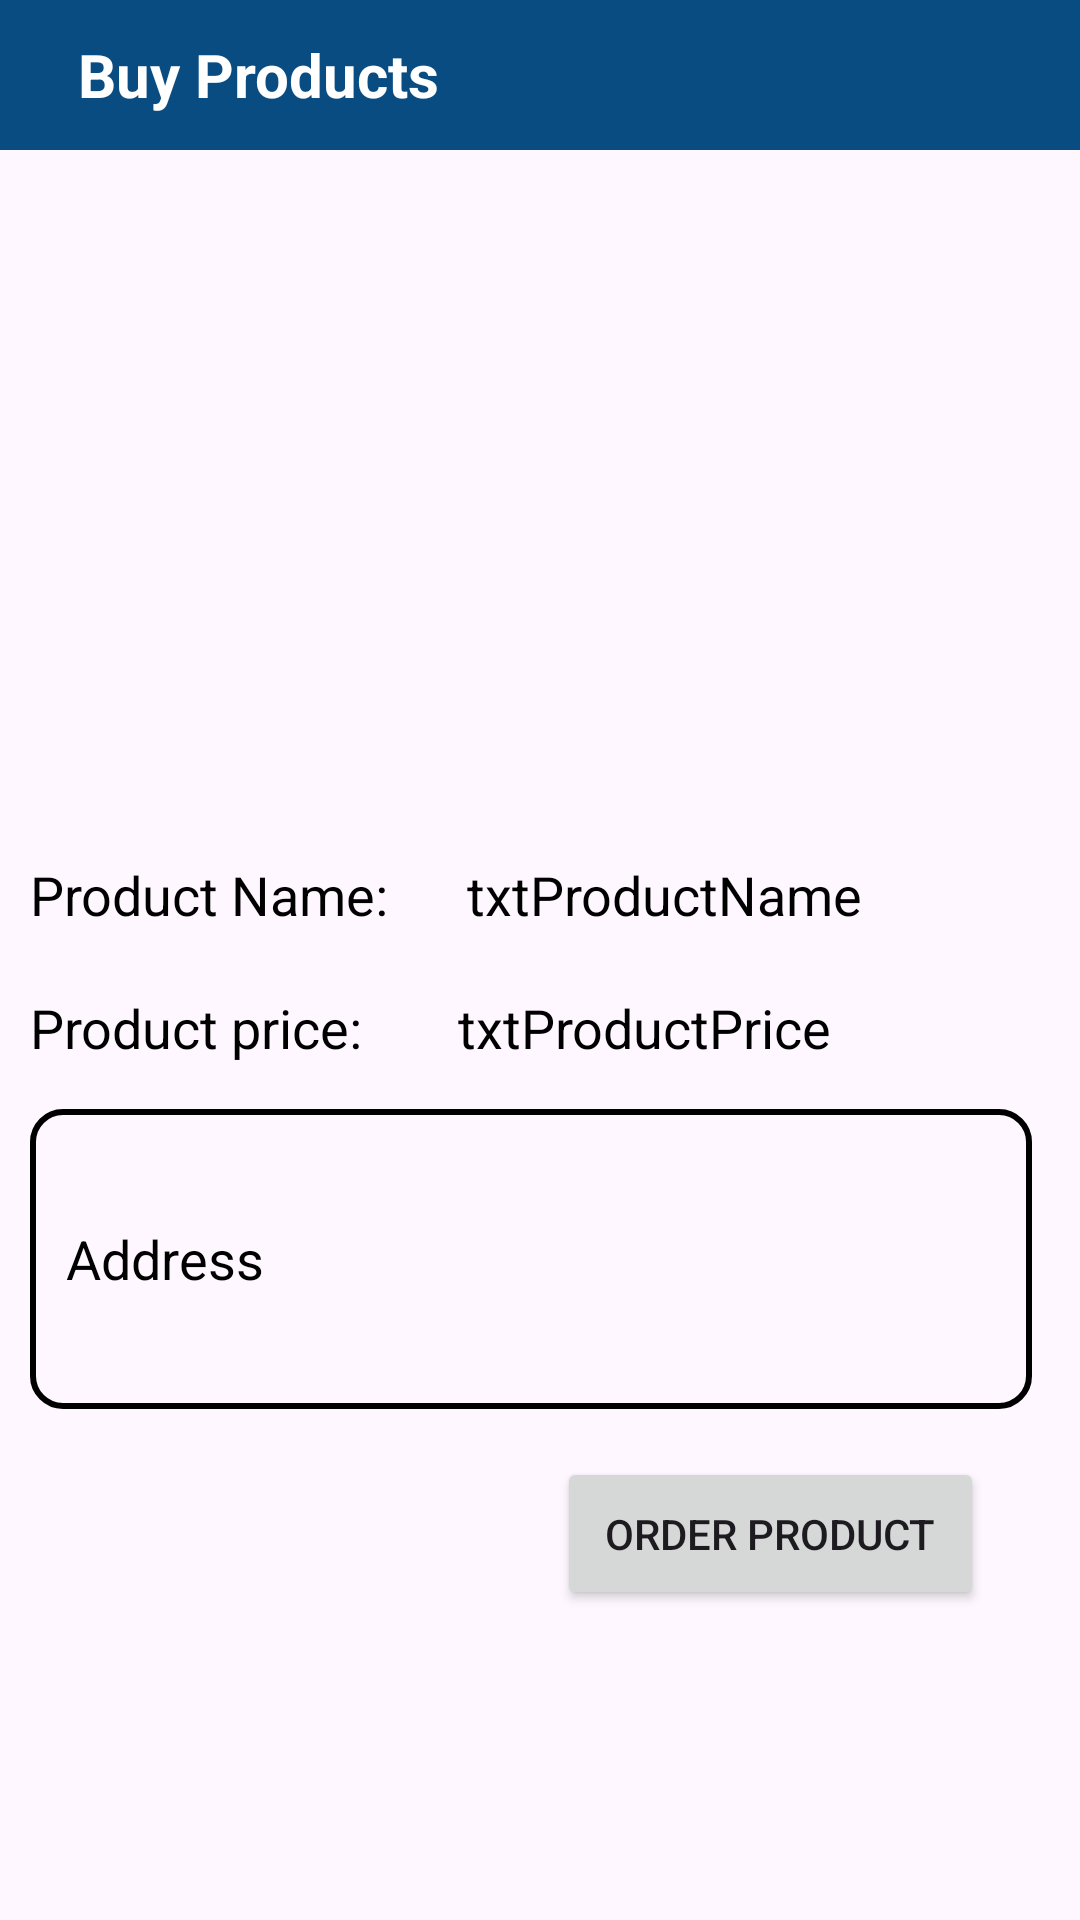

This screen was rendered from an Android layout file. Write that file and the resources it references.
<!-- AndroidManifest.xml: application theme Theme.GetAJobDone -->
<!-- res/layout/activity_buy_product.xml -->
<?xml version="1.0" encoding="utf-8"?>
<androidx.constraintlayout.widget.ConstraintLayout xmlns:android="http://schemas.android.com/apk/res/android"
    xmlns:app="http://schemas.android.com/apk/res-auto"
    xmlns:tools="http://schemas.android.com/tools"
    android:id="@+id/main"
    android:layout_width="match_parent"
    android:layout_height="match_parent"
    tools:context=".BuyProduct">

    <com.google.android.material.appbar.AppBarLayout
        android:id="@+id/appBarLayout"
        android:layout_width="match_parent"
        android:layout_height="50dp"
        app:layout_constraintEnd_toEndOf="parent"
        app:layout_constraintStart_toStartOf="parent"
        app:layout_constraintTop_toTopOf="parent"
        android:backgroundTint="@color/colorPrimaryDark"
        tools:ignore="MissingConstraints">

        <androidx.appcompat.widget.Toolbar
            android:id="@+id/chatToolbar"
            android:layout_width="match_parent"
            android:layout_height="wrap_content">

            <LinearLayout
                android:id="@+id/groupInfoBar"
                android:layout_width="match_parent"
                android:layout_height="wrap_content"
                android:gravity="center_vertical"
                android:orientation="horizontal">

                <ImageButton
                    android:id="@+id/btnBack"
                    android:layout_width="wrap_content"
                    android:layout_height="wrap_content"
                    android:background="@android:color/transparent"
                    android:src="@drawable/ic_back"
                    app:tint="@android:color/white"
                    tools:ignore="TouchTargetSizeCheck" />

                <TextView
                    android:id="@+id/txCustomerRegister"
                    android:layout_width="wrap_content"
                    android:layout_height="wrap_content"
                    android:layout_marginLeft="10dp"
                    android:text="Buy Products"
                    android:textColor="@android:color/white"
                    android:textSize="20sp"
                    android:textStyle="bold" />

            </LinearLayout>
        </androidx.appcompat.widget.Toolbar>
    </com.google.android.material.appbar.AppBarLayout>

    <LinearLayout
        android:layout_width="match_parent"
        android:layout_height="wrap_content"
        android:orientation="vertical"
        app:layout_constraintTop_toBottomOf="@+id/appBarLayout"
        tools:layout_editor_absoluteX="10dp">

        <ImageView
            android:id="@+id/imgProduct"
            android:layout_width="200dp"
            android:layout_height="200dp"
            android:layout_gravity="center_horizontal"
            android:layout_marginTop="16dp"
            android:scaleType="centerCrop"
            tools:srcCompat="@tools:sample/avatars" />

        <LinearLayout
            android:layout_width="match_parent"
            android:layout_height="wrap_content"
            android:orientation="horizontal"
            android:layout_marginStart="10dp"
            android:layout_marginLeft="10dp"
            android:layout_marginTop="20dp"
            android:layout_marginEnd="10dp"
            android:layout_marginRight="10dp">

            <TextView
                android:id="@+id/txt"
                android:layout_width="wrap_content"
                android:layout_height="wrap_content"
                android:text="Product Name:      "
                android:textColor="@color/black"
                android:textSize="18sp" />

            <TextView
                android:id="@+id/txtProductName"
                android:layout_width="wrap_content"
                android:layout_height="wrap_content"
                android:text="txtProductName"
                android:textColor="@color/black"
                android:textSize="18sp" />

        </LinearLayout>

    <LinearLayout
        android:layout_width="match_parent"
        android:layout_height="wrap_content"
        android:orientation="horizontal"
        android:layout_marginStart="10dp"
        android:layout_marginLeft="10dp"
        android:layout_marginTop="20dp"
        android:layout_marginEnd="10dp"
        android:layout_marginRight="10dp">

        <TextView
            android:id="@+id/txt2"
            android:layout_width="wrap_content"
            android:layout_height="wrap_content"
            android:layout_marginRight="10dp"
            android:text="Product price:     "
            android:textColor="@color/black"
            android:textSize="18sp" />

        <TextView
            android:id="@+id/txtProductPrice"
            android:layout_width="wrap_content"
            android:layout_height="wrap_content"
            android:layout_marginRight="10dp"
            android:text="txtProductPrice"
            android:textColor="@color/black"
            android:textSize="18sp" />

    </LinearLayout>
        <EditText
            android:id="@+id/edCustomerAddress"
            android:layout_width="match_parent"
            android:layout_height="100dp"
            android:layout_marginStart="10dp"
            android:layout_marginTop="15dp"
            android:layout_marginEnd="16dp"
            android:background="@drawable/input_bg"
            android:drawablePadding="10dp"
            android:ems="10"
            android:hint="Address"
            android:inputType="textCapSentences"
            android:padding="12dp"
            android:textColor="@color/black"
            android:textColorHint="@color/black"
            app:layout_constraintEnd_toEndOf="parent"
            app:layout_constraintHorizontal_bias="0.0"
            app:layout_constraintStart_toStartOf="parent"
            app:layout_constraintTop_toBottomOf="@+id/edServicePrice"
            tools:ignore="Autofill,TouchTargetSizeCheck" />

        <Button
            android:id="@+id/btnOrderProduct"
            android:layout_width="wrap_content"
            android:layout_height="wrap_content"
            android:layout_gravity="end"
            android:layout_marginStart="10dp"
            android:layout_marginTop="16dp"
            android:layout_marginEnd="32dp"
            android:padding="16dp"
            android:text="Order Product"
            app:layout_constraintEnd_toEndOf="parent"
            app:layout_constraintStart_toStartOf="parent" />


    </LinearLayout>

</androidx.constraintlayout.widget.ConstraintLayout>
<!-- resources referenced by this layout -->
<resources>
  <color name="black">#FF000000</color>
  <color name="colorPrimaryDark">#094C81</color>
  <!-- drawable input_bg (drawable) -->
  <?xml version="1.0" encoding="utf-8"?>
  <selector xmlns:android="http://schemas.android.com/apk/res/android">
  <item>
      <shape>
          <corners android:radius="10dp"/>
          <stroke android:color="@color/black" android:width="2dp"/>
      </shape>
  </item>
  </selector>
  <style name="Theme.GetAJobDone" parent="Base.Theme.GetAJobDone" />
  <style name="Base.Theme.GetAJobDone" parent="Theme.Material3.DayNight.NoActionBar">
          
          
      </style>
</resources>
